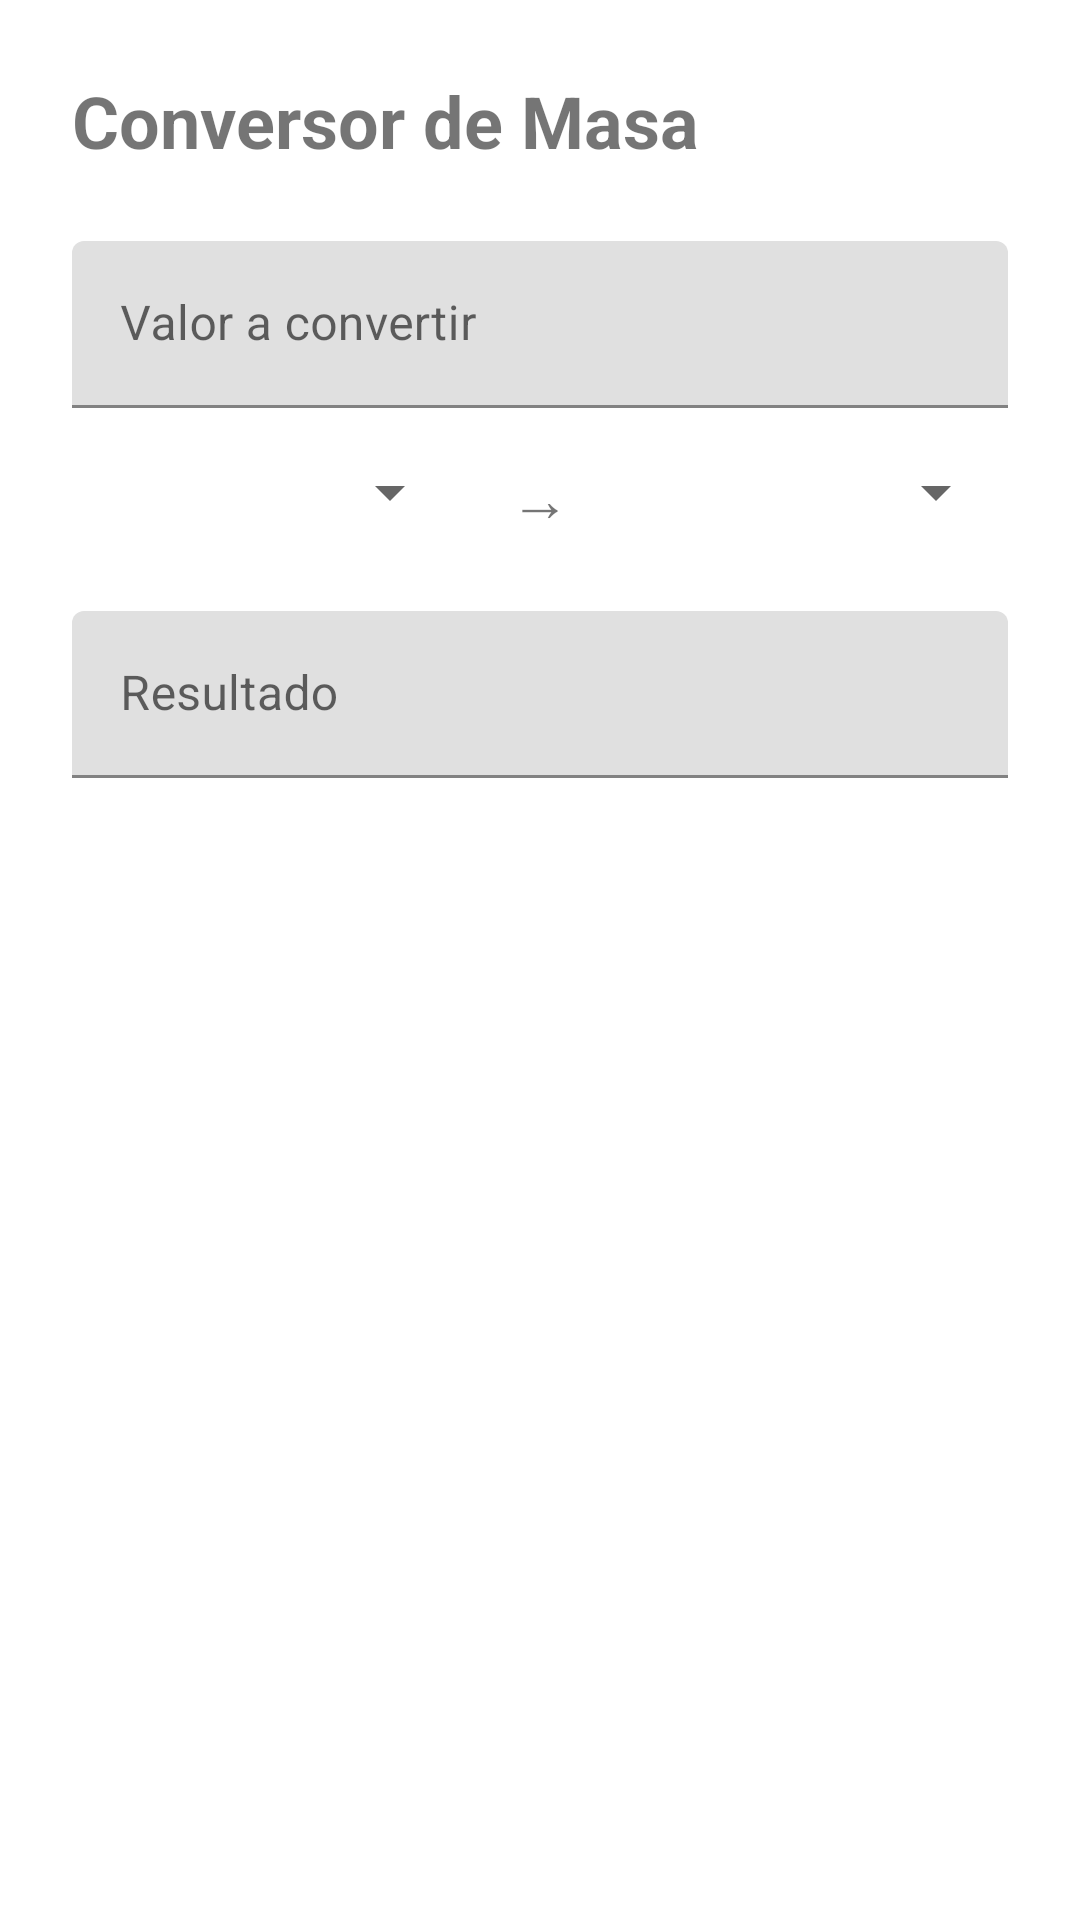

Here is an Android app screen rendered from its layout file. Give the layout XML and the strings, colors and styles it references.
<!-- AndroidManifest.xml: application theme Theme.MaterialComponents.DayNight.DarkActionBar -->
<!-- res/layout/fragment_mass.xml -->
<?xml version="1.0" encoding="utf-8"?>
<ScrollView xmlns:android="http://schemas.android.com/apk/res/android"
    android:layout_width="match_parent"
    android:layout_height="match_parent"
    android:padding="24dp">

    <LinearLayout
        android:layout_width="match_parent"
        android:layout_height="wrap_content"
        android:orientation="vertical">

        <TextView
            android:layout_width="wrap_content"
            android:layout_height="wrap_content"
            android:text="Conversor de Masa"
            android:textSize="24sp"
            android:textStyle="bold"
            android:layout_marginBottom="24dp" />

        <com.google.android.material.textfield.TextInputLayout
            android:layout_width="match_parent"
            android:layout_height="wrap_content"
            android:layout_marginBottom="16dp"
            android:hint="Valor a convertir">

            <com.google.android.material.textfield.TextInputEditText
                android:id="@+id/etInput"
                android:layout_width="match_parent"
                android:layout_height="wrap_content"
                android:inputType="numberDecimal" />
        </com.google.android.material.textfield.TextInputLayout>

        <LinearLayout
            android:layout_width="match_parent"
            android:layout_height="wrap_content"
            android:orientation="horizontal"
            android:layout_marginBottom="24dp">

            <Spinner
                android:id="@+id/spinnerFrom"
                android:layout_width="0dp"
                android:layout_height="wrap_content"
                android:layout_weight="1"
                android:layout_marginEnd="8dp" />

            <TextView
                android:layout_width="wrap_content"
                android:layout_height="wrap_content"
                android:text="→"
                android:textSize="20sp"
                android:layout_gravity="center_vertical"
                android:layout_marginStart="8dp"
                android:layout_marginEnd="8dp" />

            <Spinner
                android:id="@+id/spinnerTo"
                android:layout_width="0dp"
                android:layout_height="wrap_content"
                android:layout_weight="1"
                android:layout_marginStart="8dp" />

        </LinearLayout>

        <com.google.android.material.textfield.TextInputLayout
            android:layout_width="match_parent"
            android:layout_height="wrap_content"
            android:hint="Resultado">

            <com.google.android.material.textfield.TextInputEditText
                android:id="@+id/etResult"
                android:layout_width="match_parent"
                android:layout_height="wrap_content"
                android:inputType="numberDecimal"
                android:enabled="false" />

        </com.google.android.material.textfield.TextInputLayout>

    </LinearLayout>

</ScrollView>
<!-- resources referenced by this layout -->
<resources>

</resources>
